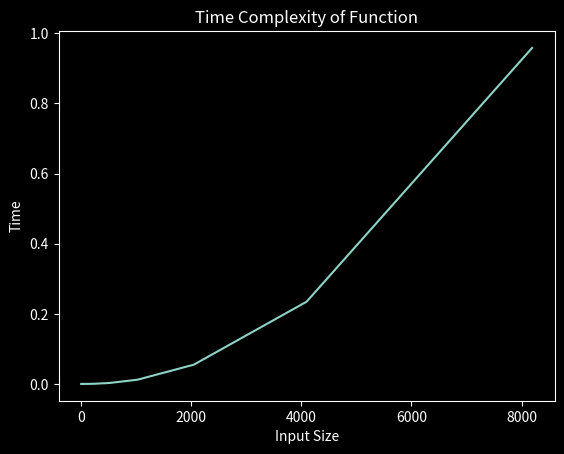

This figure's Python source:
import matplotlib.pyplot as plt
import numpy
import time

''' O(N) '''
def sum_of_n_numbers(n):
    start_time = time.time()
    s = 0
    for i in range(1,n+1):
        s = s + i
    end_time = time.time()
    return s,end_time-start_time

''' O(N^2) '''
def my_func(n):
    start_time = time.time()
    s = 0
    for i in range(1,n+1):
        for y in range(1,i+1): 
            s = s + i
    end_time = time.time()
    return s,end_time-start_time


n_x = list()
time_y = list()
i = 2
while i<=10000:
    ans = my_func(i)
    n_x.append(i)
    time_y.append(ans[1])
    # i = int(i*1.5)
    i*=2

print(n_x)
print(time_y)
plt.style.use('dark_background')
plt.plot(n_x,time_y)
plt.xlabel("Input Size")
plt.ylabel("Time")
plt.title("Time Complexity of Function")
plt.show()
